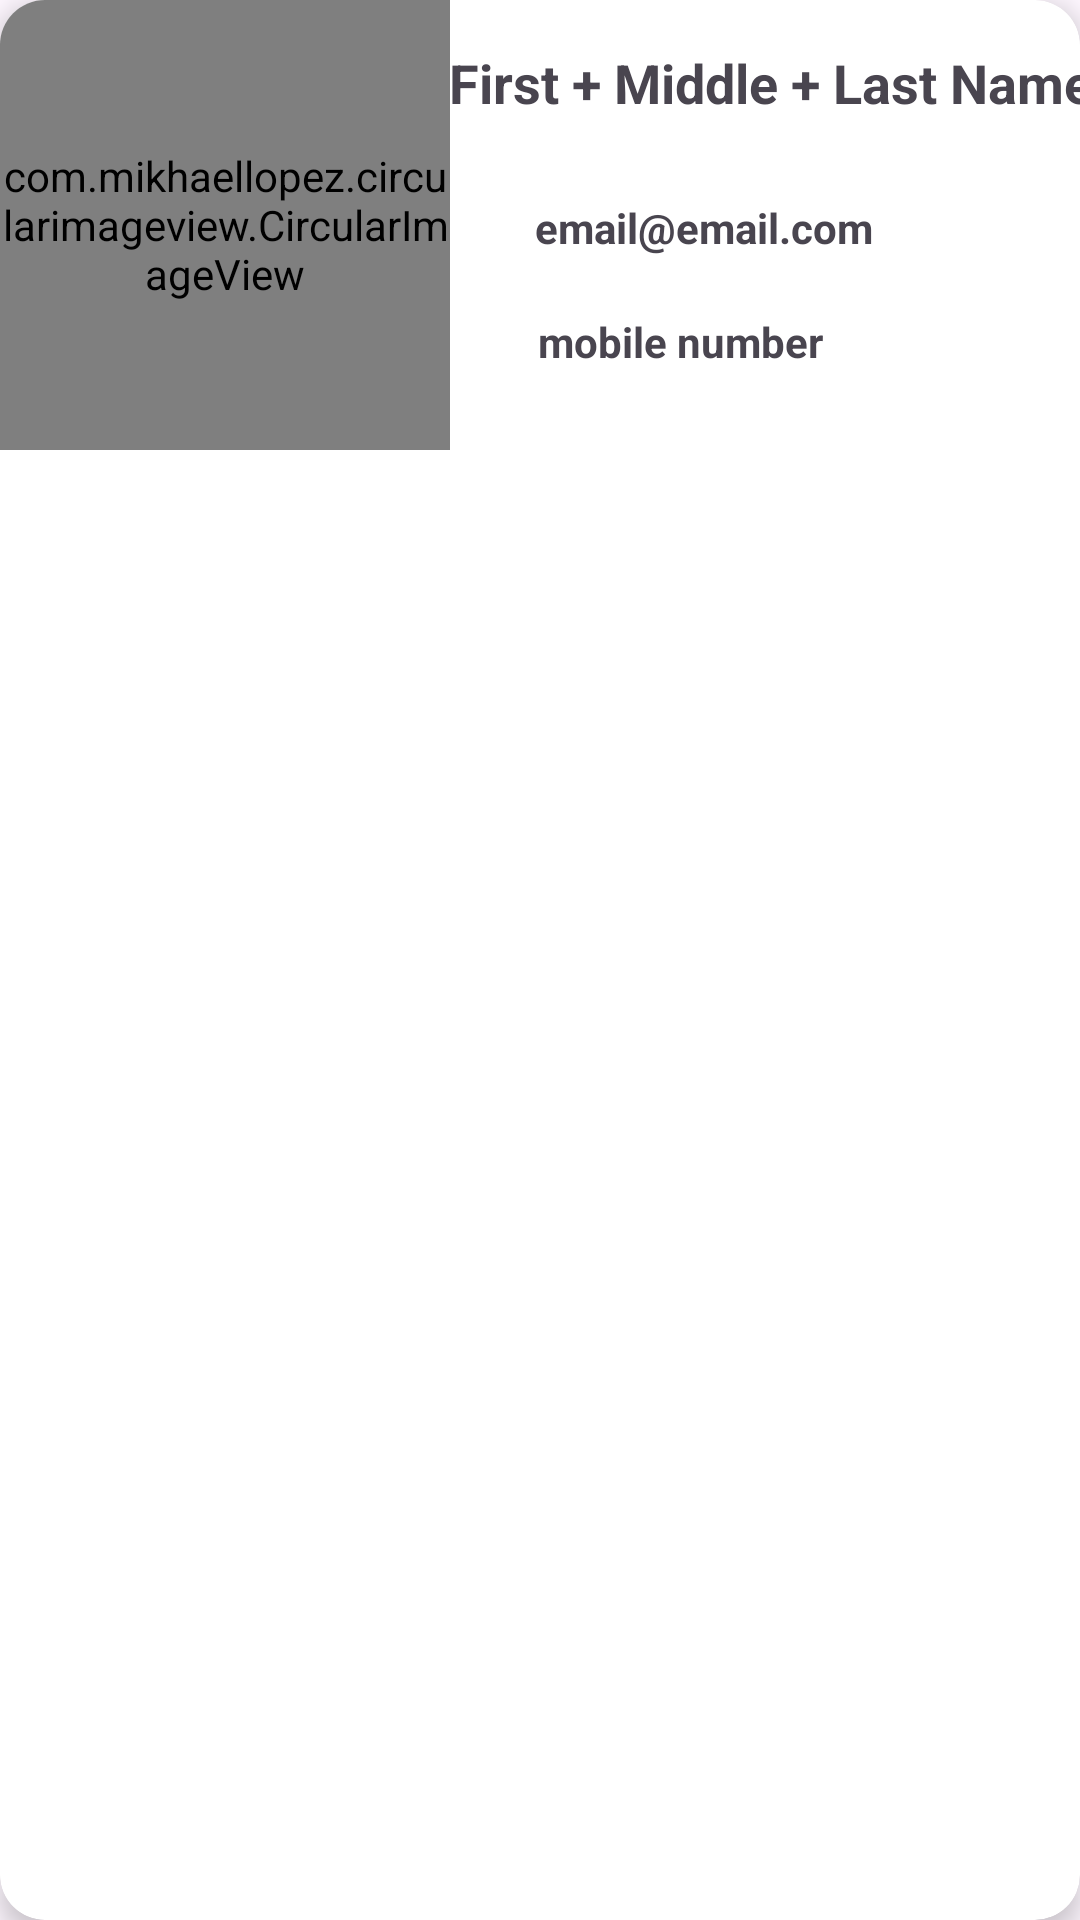

Android layout source for this screen:
<!-- AndroidManifest.xml: application theme Theme.SelfRetrofitDemo -->
<!-- res/layout/each_item_list.xml -->
<?xml version="1.0" encoding="utf-8"?>
<androidx.cardview.widget.CardView xmlns:android="http://schemas.android.com/apk/res/android"
    xmlns:app="http://schemas.android.com/apk/res-auto"
    xmlns:tools="http://schemas.android.com/tools"
    android:layout_width="match_parent"
    android:layout_height="wrap_content"
    android:id="@+id/cardView"
    app:cardCornerRadius="15dp"
    app:cardElevation="5dp"
    android:layout_margin="4dp">

    <androidx.constraintlayout.widget.ConstraintLayout
        android:id="@+id/constraint_row"
        android:layout_width="match_parent"
        android:layout_height="wrap_content"
        android:background="@drawable/back"
        tools:layout_editor_absoluteX="1dp"
        tools:layout_editor_absoluteY="1dp">

        <com.mikhaellopez.circularimageview.CircularImageView
            android:id="@+id/circularImageView"
            android:layout_width="150dp"
            android:layout_height="150dp"
            android:src="@drawable/g1"
            app:civ_border_color="#8BC34A"
            app:civ_border_width="2dp"
            app:civ_shadow="true"
            app:civ_shadow_color="#3f51b5"
            app:civ_shadow_radius="7dp"
            app:layout_constraintBottom_toBottomOf="parent"
            app:layout_constraintStart_toStartOf="parent"
            app:layout_constraintTop_toTopOf="parent" />

        <TextView
            android:id="@+id/tv_names"
            android:layout_width="wrap_content"
            android:layout_height="wrap_content"
            android:text="First + Middle + Last Name"
            android:textSize="18sp"
            android:textStyle="bold"
            app:layout_constraintBottom_toBottomOf="parent"
            app:layout_constraintEnd_toEndOf="parent"
            app:layout_constraintHorizontal_bias="0.112"
            app:layout_constraintStart_toEndOf="@+id/circularImageView"
            app:layout_constraintTop_toTopOf="parent"
            app:layout_constraintVertical_bias="0.122" />

        <TextView
            android:id="@+id/tv_email"
            android:layout_width="wrap_content"
            android:layout_height="wrap_content"
            android:text="email@email.com"
            android:textStyle="bold"
            app:layout_constraintBottom_toBottomOf="parent"
            app:layout_constraintEnd_toEndOf="parent"
            app:layout_constraintHorizontal_bias="0.29"
            app:layout_constraintStart_toEndOf="@+id/circularImageView"
            app:layout_constraintTop_toBottomOf="@+id/tv_names"
            app:layout_constraintVertical_bias="0.293" />

        <TextView
            android:id="@+id/tv_mobile"
            android:layout_width="wrap_content"
            android:layout_height="wrap_content"
            android:text="mobile number"
            android:textStyle="bold"
            app:layout_constraintBottom_toBottomOf="parent"
            app:layout_constraintEnd_toEndOf="parent"
            app:layout_constraintHorizontal_bias="0.256"
            app:layout_constraintStart_toEndOf="@+id/circularImageView"
            app:layout_constraintTop_toBottomOf="@+id/tv_email"
            app:layout_constraintVertical_bias="0.413" />

    </androidx.constraintlayout.widget.ConstraintLayout>
</androidx.cardview.widget.CardView>
<!-- resources referenced by this layout -->
<resources>
  <!-- drawable g1: png bitmap (drawable, 214136 bytes) -->
  <style name="Theme.SelfRetrofitDemo" parent="Base.Theme.SelfRetrofitDemo" />
  <style name="Base.Theme.SelfRetrofitDemo" parent="Theme.Material3.DayNight.NoActionBar">
          
          
      </style>
</resources>
